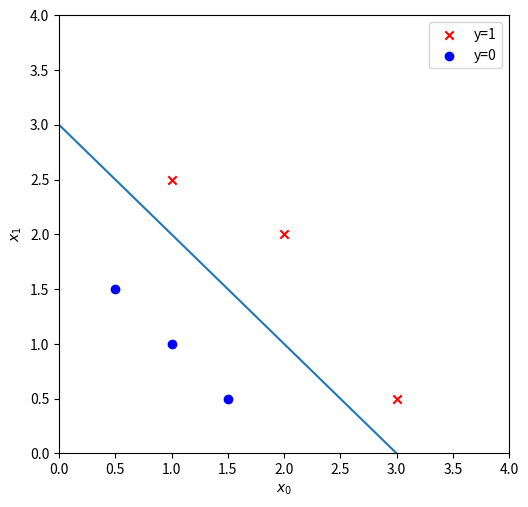

The script that saved this image:
import numpy as np
import matplotlib.pyplot as plt

# Inputs: Training Examples with 2 features
X = np.array([[0.5, 1.5], [1, 1], [1.5, 0.5], [3, 0.5], [2, 2], [1, 2.5]])

# Corresponding labels for classification
y = np.array([0, 0, 0, 1, 1, 1]).reshape(-1, 1)

# I just love list comprehensions.. Shoutout to Haskell!
ones = [X[i] for i in range(len(X)) if y[i] == 1]
zeros = [X[i] for i in range(len(X)) if y[i] == 0]

fig, ax = plt.subplots(1, 1, figsize=(6, 6))

"""Decision Boundary

z = w_0 * x_0 + w_1 * x_1 + b

We trained the model and got these values: w_0 = 1, w_0 = 1, b = -3

z = x_0 + x_1 - 3
x_0 + x_1 = 3
x_0 = 3 - x_1

"""
x_1 = np.arange(5)
x_0 = 3 - x_1

# This *-moves are f-ing elegant 😳 i don't get it yet...
"""
*ones                   -> unpacks *ones, so [3, 0.5], [2, 2], [1, 2.5]
zip(*ones)              -> zip([3, 0.5], [2, 2], [1, 2.5]) => [3, 2, 1], [0.5, 2, 2.5]
(*zip(*ones))           -> *zip unpacks the two iters that *ones returns
"""

ax.scatter(*zip(*ones), marker="x", c="r", label="y=1")
ax.scatter(*zip(*zeros), marker="o", c="b", label="y=0")
ax.plot(x_0, x_1)
ax.axis([0.0, 4.0, 0.0, 4.0])
ax.set_xlabel("$x_0$")
ax.set_ylabel("$x_1$")

plt.subplots_adjust(left=0.15, bottom=0.15)
plt.legend()
plt.show()
